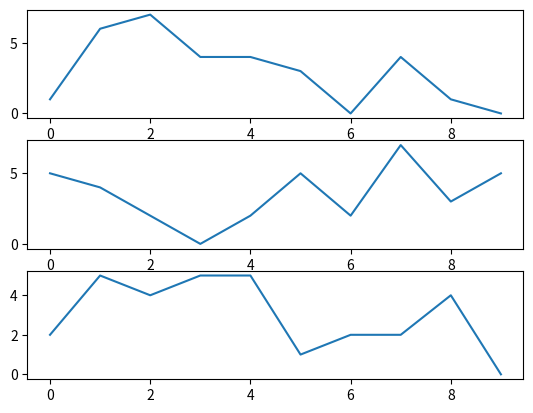

Here is the Python script that generated this plot:
import random
import matplotlib.pyplot as plt

# if you just show one graph, you don’t need to define a figure
fig = plt.figure()


def create_plots():
    xs = []
    ys = []
    for i in range(10):
        x = i
        y = random.randrange(8)
        xs.append(x)
        ys.append(y)
    return xs, ys


# first axis: height, width, subplot number
ax1 = fig.add_subplot(311)
# second axis
ax2 = fig.add_subplot(312)
# third axis
ax3 = fig.add_subplot(313)

x, y = create_plots()
ax1.plot(x, y)

x, y = create_plots()
ax2.plot(x, y)

x, y = create_plots()
ax3.plot(x, y)

plt.show()
